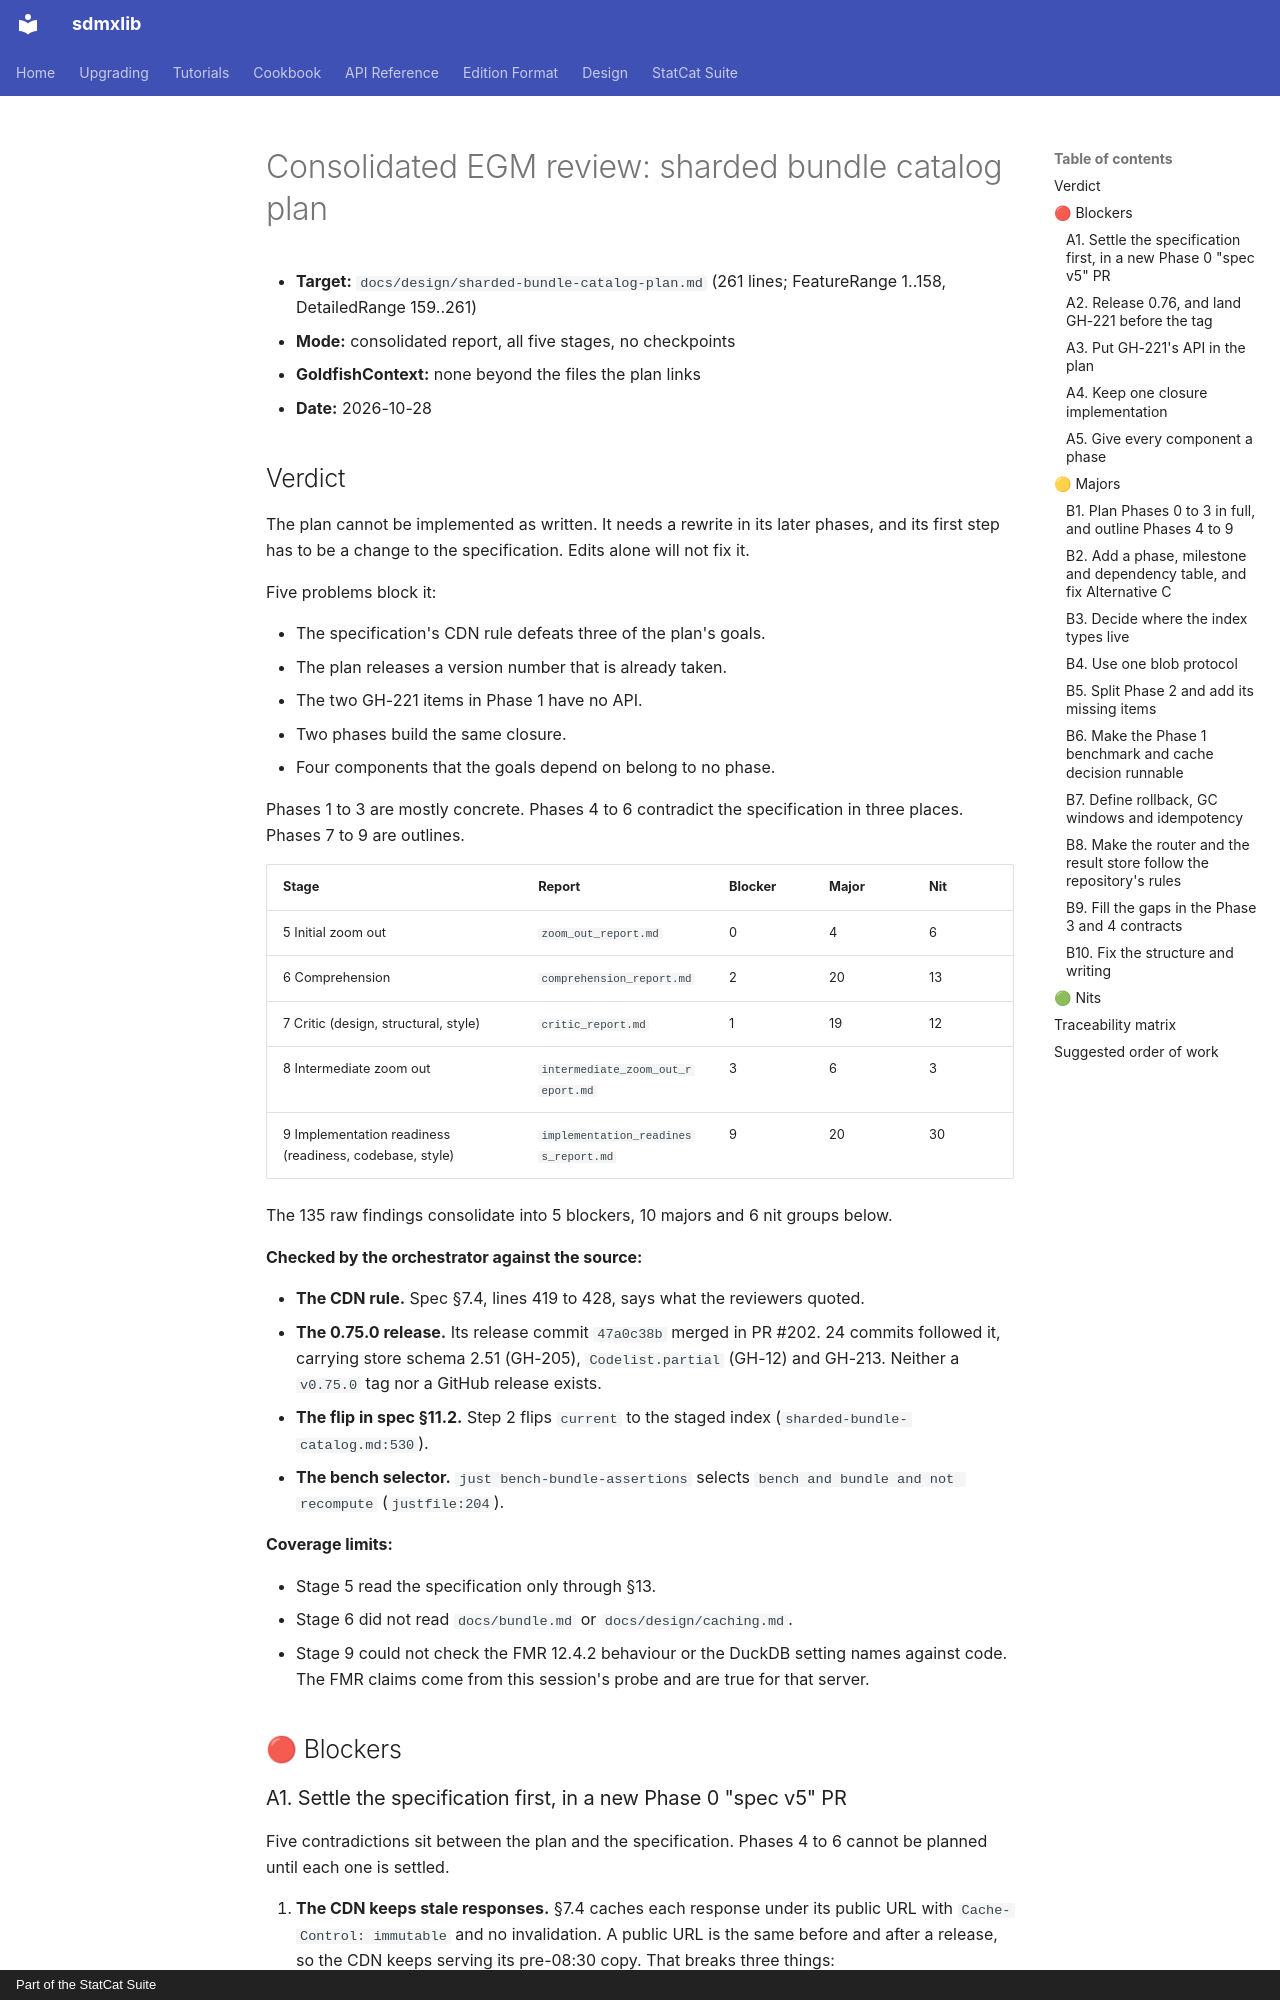

repository: StatCat-Suite/sdmxlib · page: design/egm/consolidated_review_report/index.html · generator: mkdocs · copyright: Part of the StatCat Suite

# Consolidated EGM review: sharded bundle catalog plan

*   **Target:** `docs/design/sharded-bundle-catalog-plan.md` (261 lines; FeatureRange 1..158, DetailedRange 159..261)
*   **Mode:** consolidated report, all five stages, no checkpoints
*   **GoldfishContext:** none beyond the files the plan links
*   **Date:** 2026-10-28

## Verdict

The plan cannot be implemented as written. It needs a rewrite in its later phases, and its first step has to be a change to the specification. Edits alone will not fix it.

Five problems block it:

- The specification's CDN rule defeats three of the plan's goals.
- The plan releases a version number that is already taken.
- The two GH-221 items in Phase 1 have no API.
- Two phases build the same closure.
- Four components that the goals depend on belong to no phase.

Phases 1 to 3 are mostly concrete. Phases 4 to 6 contradict the specification in three places. Phases 7 to 9 are outlines.

| Stage | Report | Blocker | Major | Nit |
|---|---|---|---|---|
| 5 Initial zoom out | `zoom_out_report.md` | 0 | 4 | 6 |
| 6 Comprehension | `comprehension_report.md` | 2 | 20 | 13 |
| 7 Critic (design, structural, style) | `critic_report.md` | 1 | 19 | 12 |
| 8 Intermediate zoom out | `intermediate_zoom_out_report.md` | 3 | 6 | 3 |
| 9 Implementation readiness (readiness, codebase, style) | `implementation_readiness_report.md` | 9 | 20 | 30 |

The 135 raw findings consolidate into 5 blockers, 10 majors and 6 nit groups below.

**Checked by the orchestrator against the source:**

- **The CDN rule.** Spec §7.4, lines 419 to 428, says what the reviewers quoted.
- **The 0.75.0 release.** Its release commit `47a0c38b` merged in PR #202. 24 commits followed it, carrying store schema 2.51 (GH-205), `Codelist.partial` (GH-12) and GH-213. Neither a `v0.75.0` tag nor a GitHub release exists.
- **The flip in spec §11.2.** Step 2 flips `current` to the staged index (`sharded-bundle-catalog.md:530`).
- **The bench selector.** `just bench-bundle-assertions` selects `bench and bundle and not recompute` (`justfile:204`).

**Coverage limits:**

- Stage 5 read the specification only through §13.
- Stage 6 did not read `docs/bundle.md` or `docs/design/caching.md`.
- Stage 9 could not check the FMR 12.4.2 behaviour or the DuckDB setting names against code. The FMR claims come from this session's probe and are true for that server.

## 🔴 Blockers
